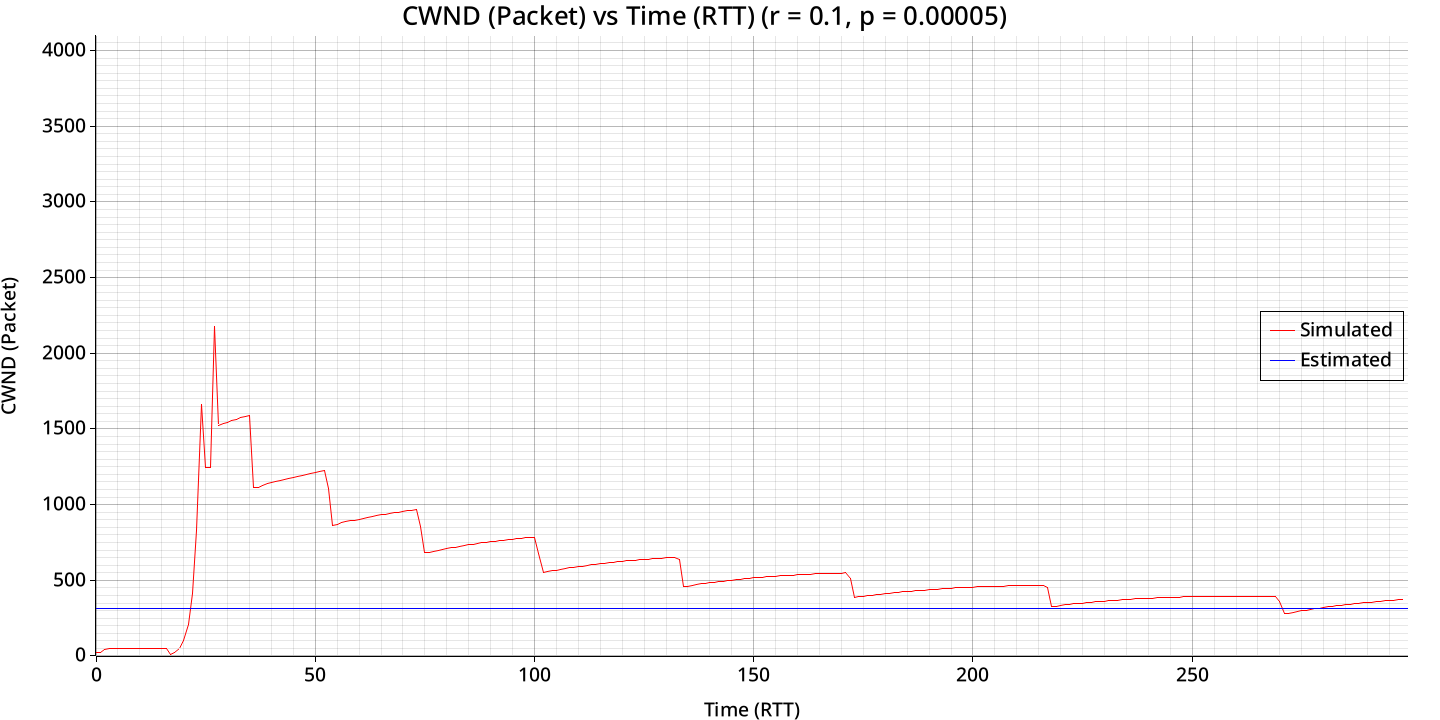

The data file committed next to this chart (first rows):
bytes_transferred, congestion_window
108040, 20
108040, 26
108040, 40
370840, 52
529980, 52
529980, 52
560640, 52
560640, 52
560640, 52
560640, 52
560640, 52
560640, 52
560640, 52
560640, 52
560640, 52
560640, 52
560640, 52
560640, 13
560640, 26
591300, 52
623420, 104
687660, 208
1671700, 416
2648440, 832
4863260, 1664
6602120, 1245
8751240, 1246
8815480, 2179
11074100, 1525
13538580, 1534
15949040, 1544
18182840, 1553
20429780, 1563
22691320, 1573
24900300, 1582
27123880, 1591
28967860, 1114
29683260, 1116
32407620, 1129
34231160, 1139
35859060, 1145
37486960, 1153
39180560, 1161
40808460, 1168
42502060, 1175
44195660, 1182
45889260, 1188
47582860, 1195
49342160, 1202
51035760, 1208
52795060, 1214
54554360, 1220
56313660, 1225
58072960, 1104
58528480, 863
61393000, 872
62695320, 879
63931940, 886
65234260, 892
66470880, 898
... 239 more rows
